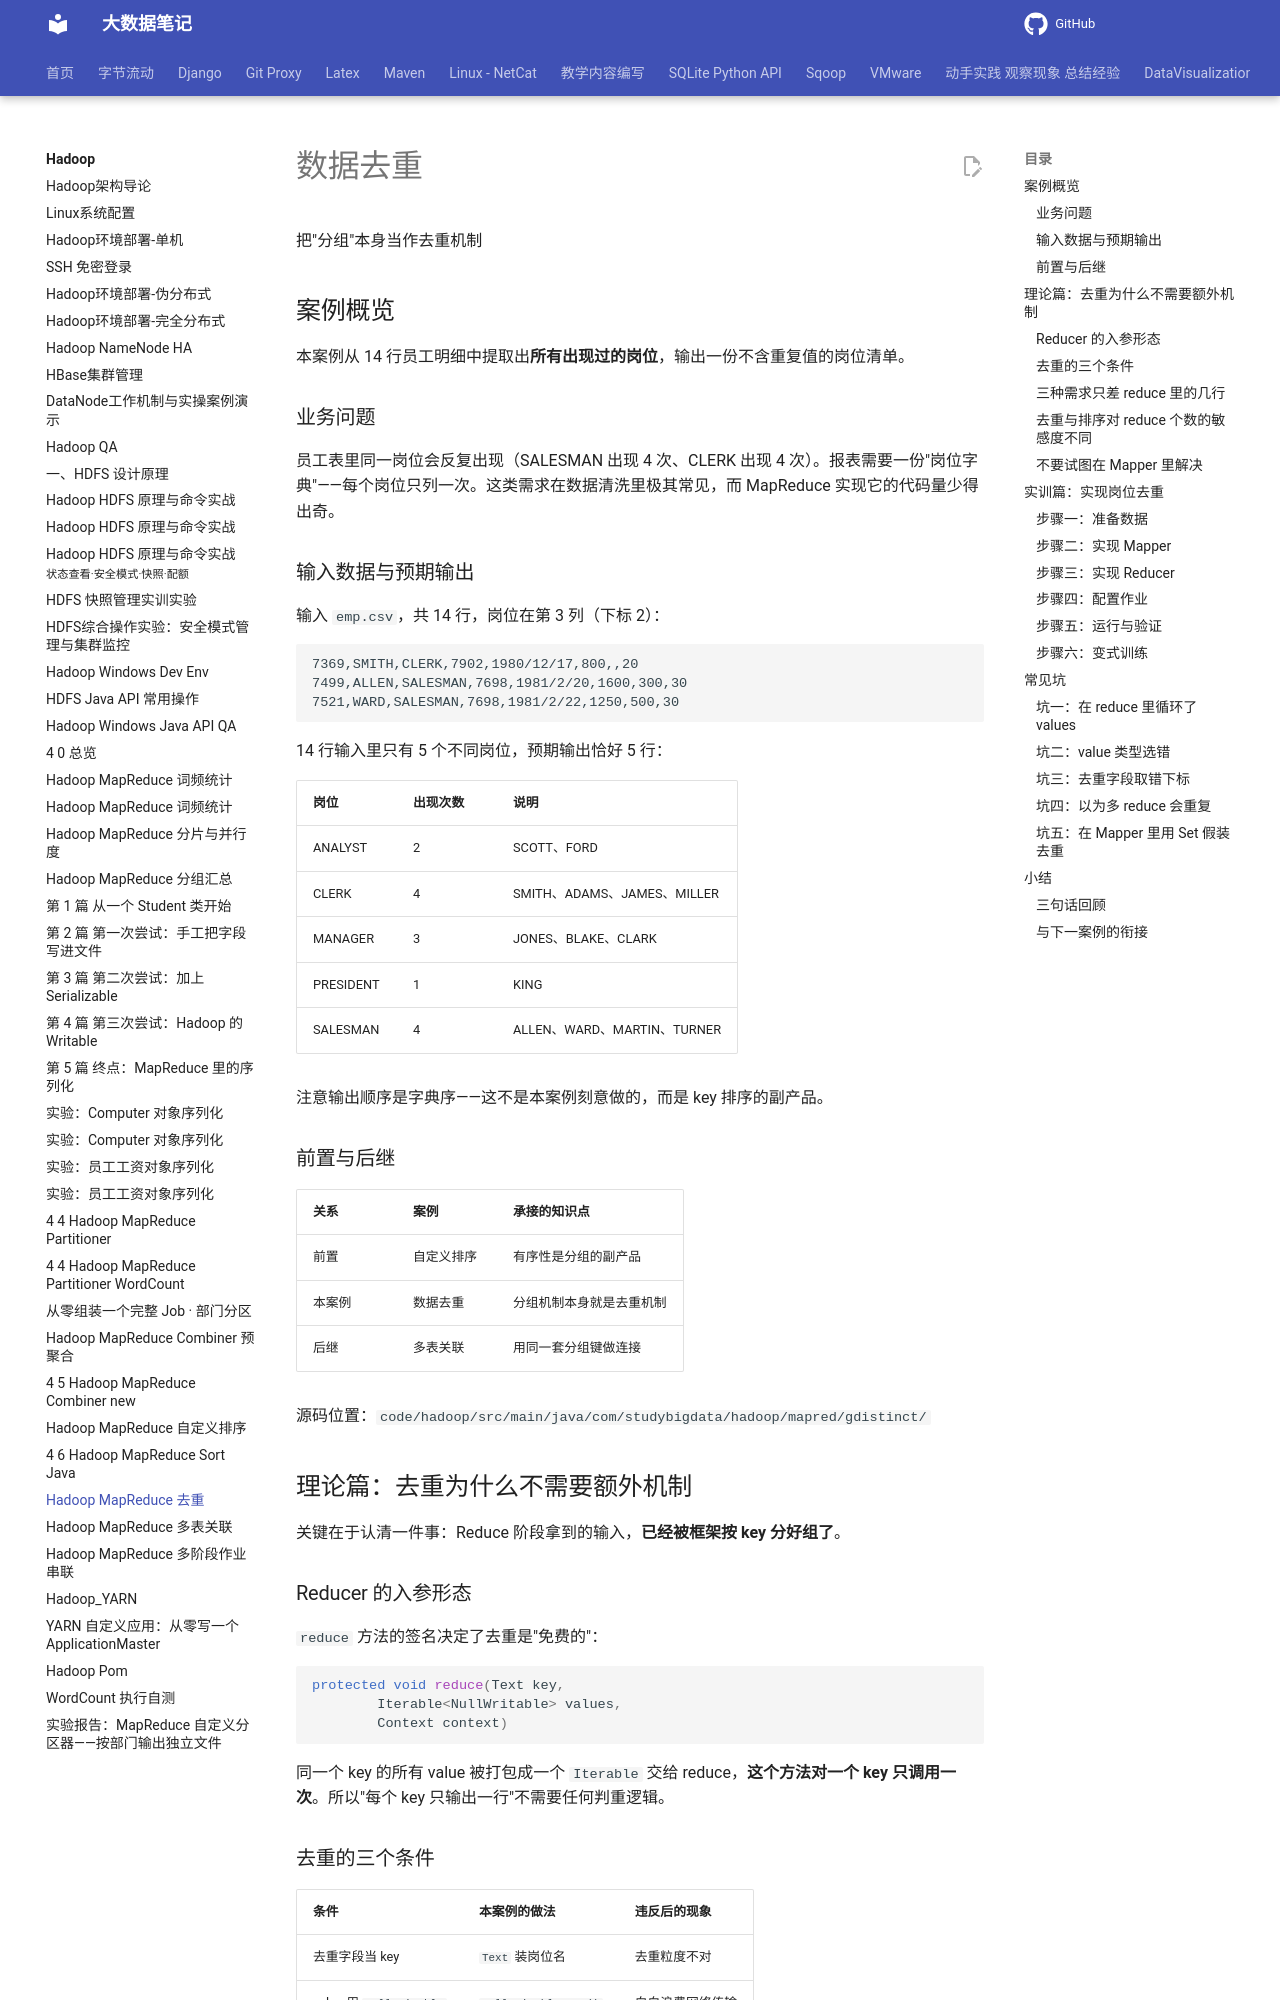

repository: QingYuanQu/studybigdata · page: Hadoop/4-7-Hadoop_MapReduce_Distinct/index.html · generator: mkdocs

---
title: Hadoop MapReduce 去重
date: 2026-09-13 11:00:00
categories:
- Hadoop
tags:
- Hadoop
- MapReduce
- Distinct
---

<div class="cover"><h1>数据去重</h1><p>把"分组"本身当作去重机制</p></div>

## 案例概览

本案例从 14 行员工明细中提取出**所有出现过的岗位**，输出一份不含重复值的岗位清单。

### 业务问题

员工表里同一岗位会反复出现（SALESMAN 出现 4 次、CLERK 出现 4 次）。报表需要一份"岗位字典"——每个岗位只列一次。这类需求在数据清洗里极其常见，而 MapReduce 实现它的代码量少得出奇。

### 输入数据与预期输出

输入 `emp.csv`，共 14 行，岗位在第 3 列（下标 2）：

```text
7369,SMITH,CLERK,7902,1980/12/17,800,,20
7499,ALLEN,SALESMAN,7698,1981/2/20,1600,300,30
7521,WARD,SALESMAN,7698,1981/2/22,1250,500,30
```

14 行输入里只有 5 个不同岗位，预期输出恰好 5 行：

| 岗位 | 出现次数 | 说明 |
|---|---|---|
| ANALYST | 2 | SCOTT、FORD |
| CLERK | 4 | SMITH、ADAMS、JAMES、MILLER |
| MANAGER | 3 | JONES、BLAKE、CLARK |
| PRESIDENT | 1 | KING |
| SALESMAN | 4 | ALLEN、WARD、MARTIN、TURNER |

注意输出顺序是字典序——这不是本案例刻意做的，而是 key 排序的副产品。

### 前置与后继

| 关系 | 案例 | 承接的知识点 |
|---|---|---|
| 前置 | 自定义排序 | 有序性是分组的副产品 |
| 本案例 | 数据去重 | 分组机制本身就是去重机制 |
| 后继 | 多表关联 | 用同一套分组键做连接 |

源码位置：`code/hadoop/src/main/java/com/studybigdata/hadoop/mapred/gdistinct/`

## 理论篇：去重为什么不需要额外机制

关键在于认清一件事：Reduce 阶段拿到的输入，**已经被框架按 key 分好组了**。

### Reducer 的入参形态

`reduce` 方法的签名决定了去重是"免费的"：

```java
protected void reduce(Text key,
        Iterable<NullWritable> values,
        Context context)
```

同一个 key 的所有 value 被打包成一个 `Iterable` 交给 reduce，**这个方法对一个 key 只调用一次**。所以"每个 key 只输出一行"不需要任何判重逻辑。
